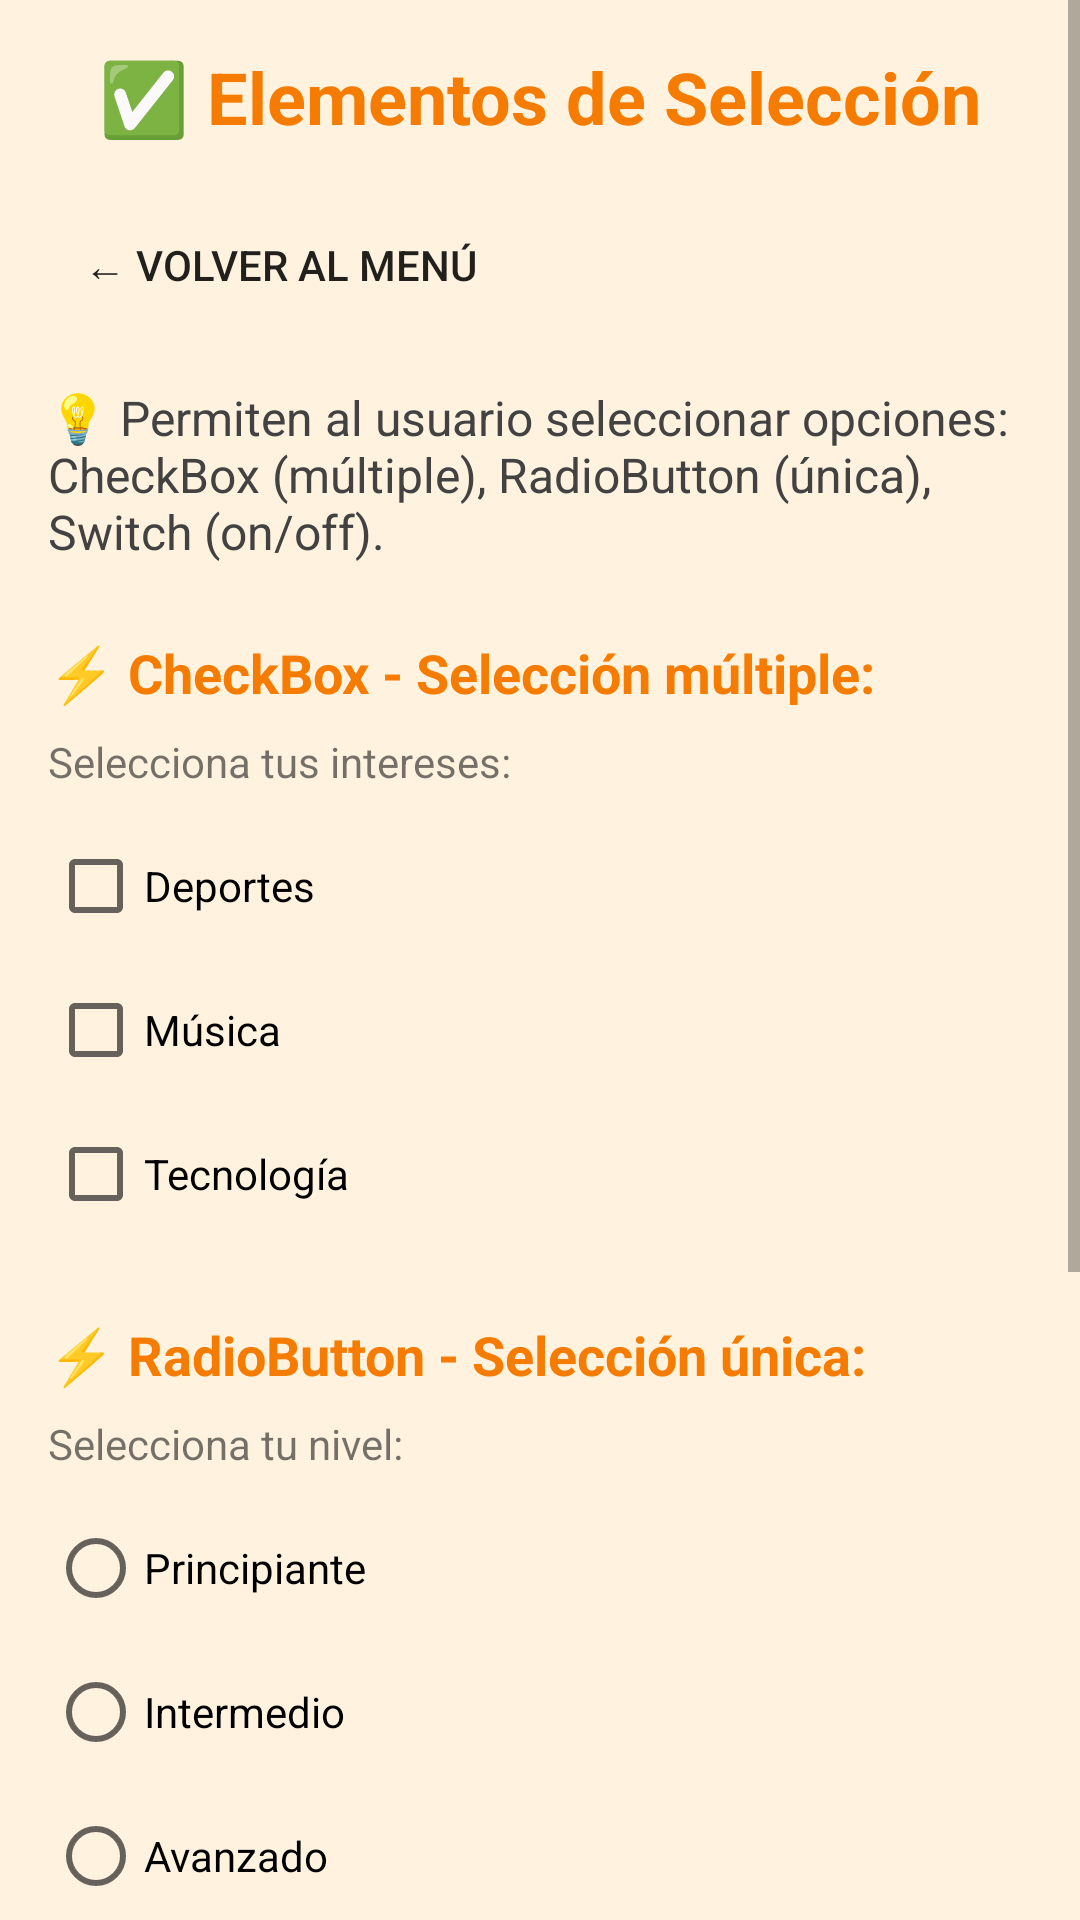

This screen was rendered from an Android layout file. Write that file and the resources it references.
<!-- AndroidManifest.xml: application theme Theme.AppCompat.Light.DarkActionBar -->
<!-- res/layout/fragment_selection.xml -->
<?xml version="1.0" encoding="utf-8"?>
<ScrollView xmlns:android="http://schemas.android.com/apk/res/android"
    android:layout_width="match_parent"
    android:layout_height="match_parent"
    android:background="#FFF3E0">

    <LinearLayout
        android:layout_width="match_parent"
        android:layout_height="wrap_content"
        android:orientation="vertical"
        android:padding="16dp">

        
        <TextView
            android:layout_width="match_parent"
            android:layout_height="wrap_content"
            android:text="✅ Elementos de Selección"
            android:textSize="24sp"
            android:textStyle="bold"
            android:textColor="#F57C00"
            android:gravity="center"
            android:layout_marginBottom="16dp" />

        
        <LinearLayout
            android:layout_width="match_parent"
            android:layout_height="wrap_content"
            android:orientation="horizontal"
            android:layout_marginBottom="16dp">

            <Button
                android:id="@+id/btnVolver"
                android:layout_width="wrap_content"
                android:layout_height="wrap_content"
                android:text="← Volver al Menú"
                style="?android:attr/borderlessButtonStyle"
                android:layout_gravity="start" />

        </LinearLayout>

        
        <TextView
            android:layout_width="match_parent"
            android:layout_height="wrap_content"
            android:text="💡 Permiten al usuario seleccionar opciones: CheckBox (múltiple), RadioButton (única), Switch (on/off)."
            android:textSize="16sp"
            android:layout_marginBottom="24dp"
            android:textColor="#424242" />

        
        <TextView
            android:layout_width="match_parent"
            android:layout_height="wrap_content"
            android:text="⚡ CheckBox - Selección múltiple:"
            android:textSize="18sp"
            android:textStyle="bold"
            android:layout_marginBottom="8dp"
            android:textColor="#F57C00" />

        <TextView
            android:layout_width="match_parent"
            android:layout_height="wrap_content"
            android:text="Selecciona tus intereses:"
            android:textSize="14sp"
            android:layout_marginBottom="8dp" />

        <CheckBox
            android:id="@+id/cbOpcion1"
            android:layout_width="wrap_content"
            android:layout_height="wrap_content"
            android:text="Deportes"
            android:minHeight="48dp" />

        <CheckBox
            android:id="@+id/cbOpcion2"
            android:layout_width="wrap_content"
            android:layout_height="wrap_content"
            android:text="Música"
            android:minHeight="48dp" />

        <CheckBox
            android:id="@+id/cbOpcion3"
            android:layout_width="wrap_content"
            android:layout_height="wrap_content"
            android:text="Tecnología"
            android:minHeight="48dp"
            android:layout_marginBottom="24dp" />

        
        <TextView
            android:layout_width="match_parent"
            android:layout_height="wrap_content"
            android:text="⚡ RadioButton - Selección única:"
            android:textSize="18sp"
            android:textStyle="bold"
            android:layout_marginBottom="8dp"
            android:textColor="#F57C00" />

        <TextView
            android:layout_width="match_parent"
            android:layout_height="wrap_content"
            android:text="Selecciona tu nivel:"
            android:textSize="14sp"
            android:layout_marginBottom="8dp" />

        <RadioGroup
            android:id="@+id/rgOpciones"
            android:layout_width="wrap_content"
            android:layout_height="wrap_content"
            android:layout_marginBottom="24dp">

            <RadioButton
                android:id="@+id/rbOpcion1"
                android:layout_width="wrap_content"
                android:layout_height="wrap_content"
                android:text="Principiante"
                android:minHeight="48dp" />

            <RadioButton
                android:id="@+id/rbOpcion2"
                android:layout_width="wrap_content"
                android:layout_height="wrap_content"
                android:text="Intermedio"
                android:minHeight="48dp" />

            <RadioButton
                android:id="@+id/rbOpcion3"
                android:layout_width="wrap_content"
                android:layout_height="wrap_content"
                android:text="Avanzado"
                android:minHeight="48dp" />

        </RadioGroup>

        
        <TextView
            android:layout_width="match_parent"
            android:layout_height="wrap_content"
            android:text="⚡ Switch - Activar/Desactivar:"
            android:textSize="18sp"
            android:textStyle="bold"
            android:layout_marginBottom="8dp"
            android:textColor="#F57C00" />

        <Switch
            android:id="@+id/switchNotif"
            android:layout_width="wrap_content"
            android:layout_height="wrap_content"
            android:text="Recibir notificaciones"
            android:minHeight="48dp"
            android:layout_marginBottom="24dp" />

        
        <Button
            android:id="@+id/btnMostrarSeleccion"
            android:layout_width="match_parent"
            android:layout_height="wrap_content"
            android:text="Mostrar Selecciones"
            android:layout_marginBottom="16dp" />

        
        <TextView
            android:id="@+id/tvResultados"
            android:layout_width="match_parent"
            android:layout_height="wrap_content"
            android:text="Haz tus selecciones y presiona el botón..."
            android:background="#FFFFFF"
            android:padding="16dp"
            android:textSize="14sp"
            android:textColor="#424242" />

        
        <Button
            android:id="@+id/btnAbrirActivity"
            android:layout_width="match_parent"
            android:layout_height="wrap_content"
            android:text="Abrir Detail Activity"
            android:layout_marginBottom="16dp"
            android:backgroundTint="#1976D2" />

    </LinearLayout>
</ScrollView>
<!-- resources referenced by this layout -->
<resources>

</resources>
